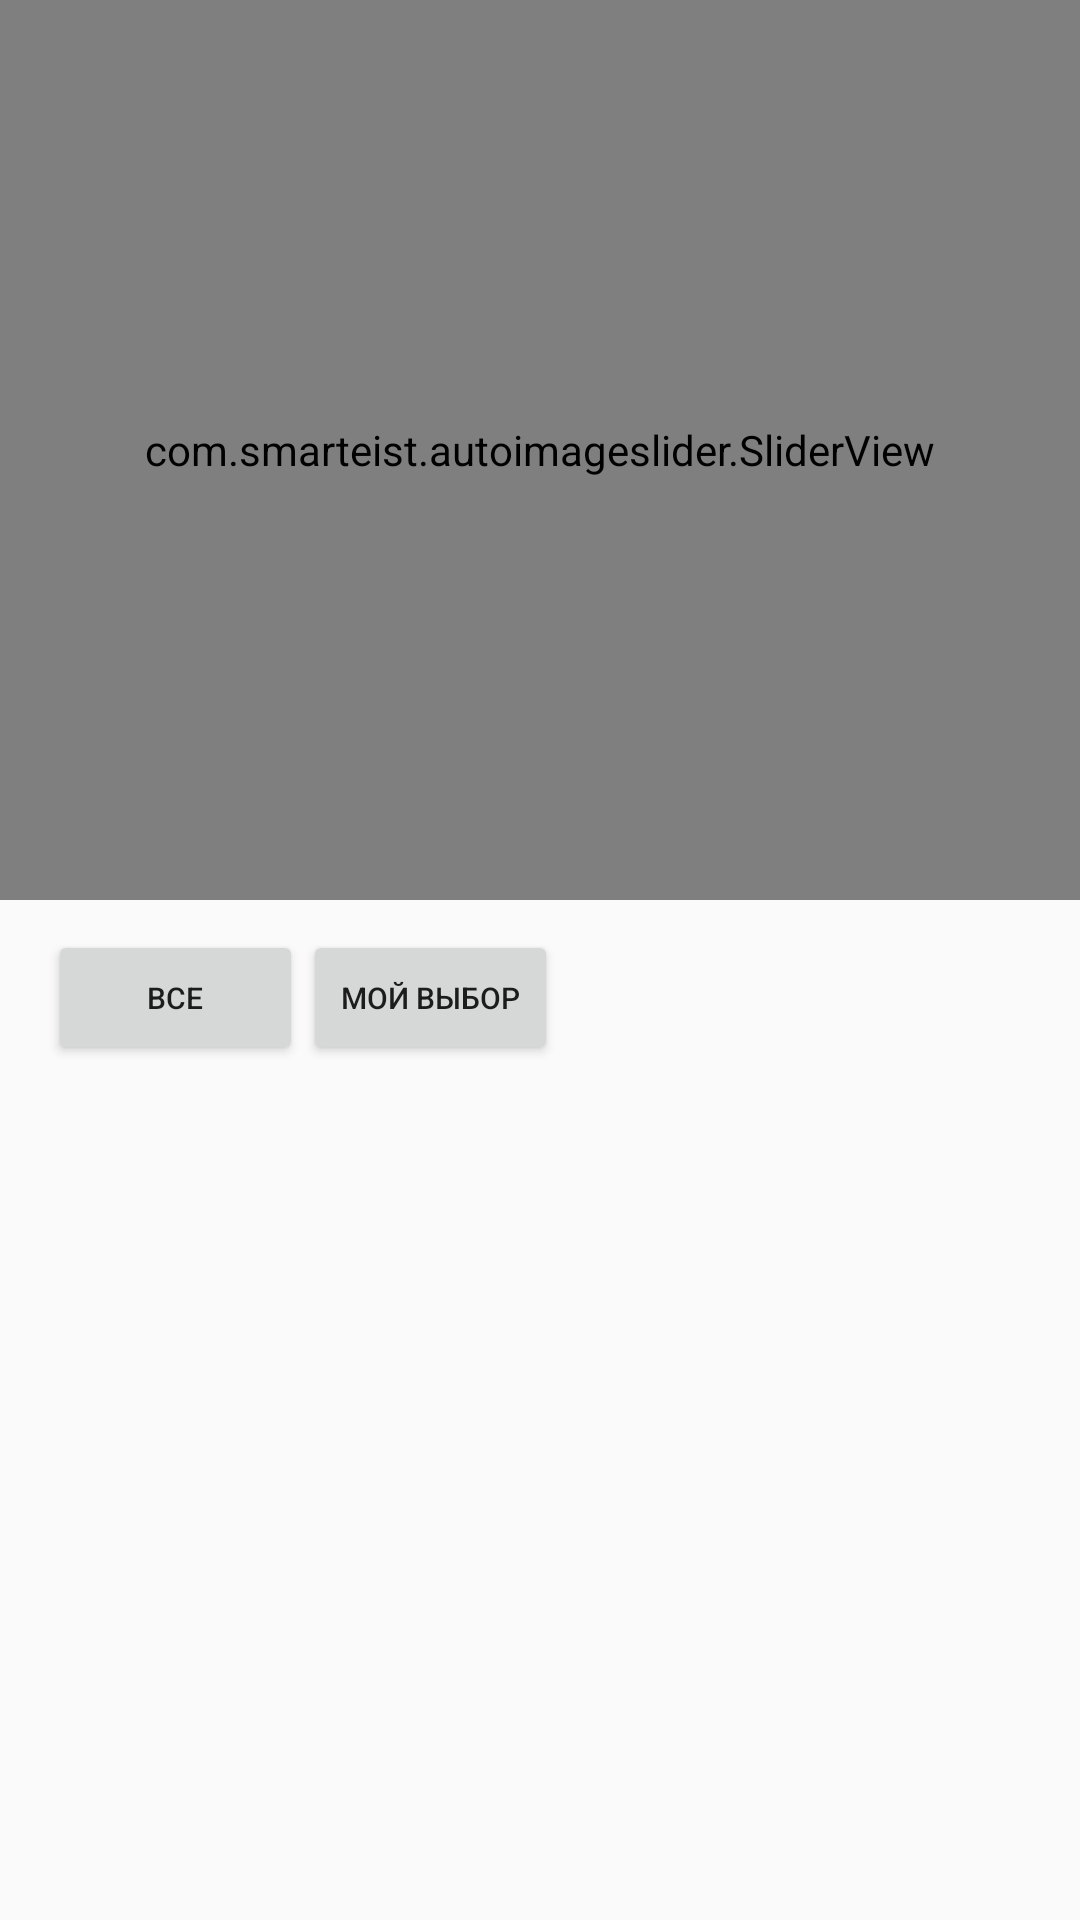

Android layout source for this screen:
<!-- AndroidManifest.xml: application theme Theme.Buginkzproject -->
<!-- res/layout/fragment_home.xml -->
<?xml version="1.0" encoding="utf-8"?>
<RelativeLayout
        xmlns:android="http://schemas.android.com/apk/res/android"
        xmlns:app="http://schemas.android.com/apk/res-auto"
        xmlns:tools="http://schemas.android.com/tools"
        android:layout_width="match_parent"
        android:layout_height="match_parent"
        tools:context=".ui.HomeFragment">

            <com.smarteist.autoimageslider.SliderView
                    android:id="@+id/slider"
                    android:layout_width="match_parent"
                    android:layout_height="300dp"
                    app:sliderAnimationDuration="600"
                    app:sliderAutoCycleDirection="back_and_forth"
                    app:sliderIndicatorAnimationDuration="600"
                    app:sliderIndicatorEnabled="true"
                    app:sliderIndicatorMargin="15dp"
                    app:sliderIndicatorOrientation="horizontal"
                    app:sliderIndicatorPadding="3dp"
                    app:sliderIndicatorRadius="2dp"
                    app:sliderIndicatorSelectedColor="#5A5A5A"
                    app:sliderIndicatorUnselectedColor="#FFF"
                    app:sliderScrollTimeInSec="1">

                <com.google.android.material.appbar.AppBarLayout
                        android:id="@+id/appBarTop"
                        android:layout_width="match_parent"
                        android:layout_height="wrap_content"
                        app:layout_constraintEnd_toEndOf="parent"
                        app:layout_constraintStart_toStartOf="parent"
                        app:layout_constraintTop_toTopOf="parent"
                        android:background="@drawable/bg_toolbar"
                >
                    <androidx.appcompat.widget.Toolbar
                            android:id="@+id/toolbar"
                            android:layout_width="match_parent"
                            android:layout_height="60dp"
                            android:layout_alignParentStart="true"
                            android:layout_alignParentTop="true"
                            android:background="@drawable/bg_toolbar"
                    >

                        <ImageView
                                android:src="@drawable/ic_app_bugin"
                                android:layout_width="35dp"
                                android:layout_height="35dp" android:id="@+id/logo"
                                android:layout_gravity="center"
                        />
                        <ImageView
                                android:src="@drawable/ic_rubrics"
                                android:layout_width="35dp"
                                android:layout_height="35dp" android:id="@+id/categoriesImg"

                        />
                        <ImageView
                                android:src="@drawable/ic_call_phone"
                                android:layout_width="35dp"
                                android:layout_height="35dp" android:id="@+id/callImg"
                                android:layout_gravity="end"

                        />

                    </androidx.appcompat.widget.Toolbar>
                    <androidx.recyclerview.widget.RecyclerView
                            android:id="@+id/recyclerview"
                            android:layout_width="match_parent"
                            android:layout_height="match_parent"
                            android:orientation="horizontal"
                            tools:itemCount="5"
                            tools:listitem="@layout/author_item">

                    </androidx.recyclerview.widget.RecyclerView>


                </com.google.android.material.appbar.AppBarLayout>
            </com.smarteist.autoimageslider.SliderView>

            <androidx.appcompat.widget.Toolbar
                    android:id="@+id/toolBarMiddle"
                    android:layout_width="match_parent"
                    android:layout_height="wrap_content"
                    android:layout_marginTop="310dp"
            >
                <ImageView android:layout_width="30dp"
                           android:layout_height="30dp"
                           android:layout_gravity="end"
                           android:src="@drawable/ic_settings_24"/>
                <Button android:layout_width="85dp"
                        android:layout_height="45dp"
                        android:text="Все"
                        android:textSize="10sp"/>
                <Button android:layout_width="85dp"
                        android:layout_height="45dp"
                        android:text="Мой выбор"
                        android:textSize="10sp"/>
            </androidx.appcompat.widget.Toolbar>
    <androidx.recyclerview.widget.RecyclerView
            android:id="@+id/recyclerViewPosts"
            android:layout_width="match_parent"
            android:layout_height="320dp"
            android:layout_below="@id/toolBarMiddle"
            tools:itemCount="5"
            tools:listitem="@layout/post_item"/>


</RelativeLayout>
<!-- res/layout/author_item.xml (included above) -->
<?xml version="1.0" encoding="utf-8"?>
<LinearLayout xmlns:android="http://schemas.android.com/apk/res/android"
              android:layout_width="wrap_content"
              android:layout_height="wrap_content"
              android:orientation="vertical"
              xmlns:app="http://schemas.android.com/apk/res-auto"
              android:layout_marginStart="10dp">

    <de.hdodenhof.circleimageview.CircleImageView
            android:id="@+id/author_image"
            android:layout_width="65dp"
            android:layout_height="65dp"
            app:civ_border_color="#D3D0D0"
            app:civ_border_width="2dp"
            android:src="@drawable/ic_profile_24"
            android:layout_gravity="center"
            android:layout_marginTop="5dp"
    />
    <de.hdodenhof.circleimageview.CircleImageView
            android:id="@+id/story_image_seen"
            android:layout_width="65dp"
            android:layout_height="65dp"
            app:civ_border_color="#afafaf"
            app:civ_border_width="2dp"
            android:src="@drawable/ic_profile_24"
            android:layout_gravity="center"
            android:layout_marginTop="5dp"
            android:visibility="gone"
    />

    <TextView
            android:id="@+id/author_name"
            android:layout_width="wrap_content"
            android:layout_height="wrap_content"
            android:text="User Name"
            android:textSize="14sp"
            android:layout_gravity="center"
            android:maxLines="1"
            android:textColor="@color/white"
    />


</LinearLayout>
<!-- res/layout/post_item.xml (included above) -->
<?xml version="1.0" encoding="utf-8"?>
<androidx.cardview.widget.CardView xmlns:android="http://schemas.android.com/apk/res/android"
                                   xmlns:app="http://schemas.android.com/apk/res-auto"
                                   android:orientation="vertical"
                                   android:layout_width="match_parent"
                                   android:layout_height="wrap_content"
                                   android:layout_marginTop="12dp"
                                   android:layout_marginLeft="5dp"
                                   android:layout_marginRight="5dp"
                                   app:cardElevation="5dp">

    <LinearLayout
            android:layout_width="match_parent"
            android:layout_height="wrap_content"
            android:orientation="vertical">




        <ImageView
                android:id="@+id/post_image"
                android:layout_width="match_parent"
                android:layout_height="220dp"
                android:layout_margin="5dp"
                android:scaleType="centerCrop"/>
        <LinearLayout
                android:id="@+id/linear_bottom_bar"
                android:layout_width="match_parent"
                android:layout_height="wrap_content"
                android:orientation="horizontal">



            <TextView
                    android:id="@+id/caption"
                    android:layout_width="wrap_content"
                    android:layout_height="wrap_content"
                    android:layout_marginStart="10dp"
                    android:textColor="@android:color/black"
                    android:textSize="18sp"
                    android:textStyle="bold"/>

        </LinearLayout>
        <RelativeLayout
                android:id="@+id/statistics_bar"
                android:layout_width="match_parent"
                android:layout_height="wrap_content"
                android:layout_marginStart="5dp"
                android:layout_marginTop="5dp">

            <TextView
                    android:id="@+id/postedTime"
                    android:layout_width="60dp"
                    android:layout_height="38dp"
                    android:text="16:32 |"
                    android:textSize="14sp"
                    android:gravity="center"/>
            <ImageView
                    android:id="@+id/commentsIcon"
                    android:layout_width="20dp"
                    android:layout_height="20dp"
                    android:layout_marginTop="10dp"
                    android:src="@drawable/ic_comment"
                    android:layout_toEndOf="@+id/postedTime"/>
            <TextView
                    android:id="@+id/commentsCount"
                    android:layout_width="50dp"
                    android:layout_height="38dp"
                    android:layout_toEndOf="@+id/commentsIcon"
                    android:text="567"
                    android:textSize="14sp"
                    android:gravity="center"/>


            <ImageView
                    android:id="@+id/viewsIcon"
                    android:layout_width="28dp"
                    android:layout_height="31dp"
                    android:layout_marginStart="6dp"
                    android:layout_marginTop="5dp"
                    android:layout_toEndOf="@+id/commentsCount"
                    android:src="@drawable/ic_view"/>
            <TextView
                    android:id="@+id/viewsCount"
                    android:layout_width="50dp"
                    android:layout_height="38dp"
                    android:layout_toEndOf="@+id/viewsIcon"
                    android:text="567"
                    android:textSize="14sp"
                    android:gravity="center"/>

            <ImageView
                    android:id="@+id/buginIcon"
                    android:layout_width="22dp"
                    android:layout_height="22dp"
                    android:layout_marginTop="8dp"
                    android:layout_toEndOf="@+id/viewsCount"
                    android:src="@drawable/ic_buginkz"/>
            <TextView
                    android:id="@+id/buginCount"
                    android:layout_width="50dp"
                    android:layout_height="38dp"
                    android:layout_toEndOf="@+id/buginIcon"
                    android:text="567"
                    android:textSize="14sp"
                    android:gravity="center"
                    android:textColor="@color/blue"/>

        </RelativeLayout>







    </LinearLayout>

</androidx.cardview.widget.CardView>
<!-- resources referenced by this layout -->
<resources>
  <color name="blue">#3F51B5</color>
  <color name="white">#FFFFFFFF</color>
  <!-- drawable ic_app_bugin: vector/xml drawable (drawable, 2183 chars, omitted) -->
  <!-- drawable ic_buginkz: png bitmap (drawable, 2749 bytes) -->
  <!-- drawable ic_call_phone (drawable) -->
  <vector xmlns:android="http://schemas.android.com/apk/res/android"
      android:width="26dp"
      android:height="24dp"
      android:viewportWidth="26"
      android:viewportHeight="24">
    <path
        android:strokeWidth="1"
        android:pathData="M11.4004,23L13,21.3708M13,21.3708L11.4004,19.7416M13,21.3708C6.3724,21.3708 1,19.2429 1,16.6176C1,15.8353 1.4896,15.102 2.3332,14.4518M23.6668,14.4518C24.5104,15.102 25,15.8353 25,16.6176C25,18.6171 21.88,20.3246 17.4664,21.0273M10.12,1V3.64C10.12,4.1252 10.4428,4.52 10.84,4.52H15.16C15.5572,4.52 15.88,4.1252 15.88,3.64V1M5.8,15.6667V3.9333C5.8,2.3127 7.0888,1 8.68,1H17.32C18.9112,1 20.2,2.3127 20.2,3.9333V15.6667"
        android:strokeLineJoin="round"
        android:fillColor="#00000000"
        android:strokeColor="#ffffff"
        android:strokeLineCap="round"/>
  </vector>
  <!-- drawable ic_comment: png bitmap (drawable, 955 bytes) -->
  <!-- drawable ic_rubrics (drawable) -->
  <vector xmlns:android="http://schemas.android.com/apk/res/android"
      android:width="26dp"
      android:height="26dp"
      android:viewportWidth="26"
      android:viewportHeight="26">
    <path
        android:strokeWidth="1"
        android:pathData="M23.6667,17.7333H17M17,22.9333H23.6667M7.6667,10.3333H3.6667C2.1933,10.3333 1,9.14 1,7.6667V3.6667C1,2.1933 2.1933,1 3.6667,1H7.6667C9.14,1 10.3333,2.1933 10.3333,3.6667V7.6667C10.3333,9.14 9.14,10.3333 7.6667,10.3333ZM22.3333,10.3333H18.3333C16.86,10.3333 15.6667,9.14 15.6667,7.6667V3.6667C15.6667,2.1933 16.86,1 18.3333,1H22.3333C23.8067,1 25,2.1933 25,3.6667V7.6667C25,9.14 23.8067,10.3333 22.3333,10.3333ZM7.6667,25H3.6667C2.1933,25 1,23.8067 1,22.3333V18.3333C1,16.86 2.1933,15.6667 3.6667,15.6667H7.6667C9.14,15.6667 10.3333,16.86 10.3333,18.3333V22.3333C10.3333,23.8067 9.14,25 7.6667,25Z"
        android:strokeLineJoin="round"
        android:fillColor="#00000000"
        android:strokeColor="#ffffff"
        android:strokeLineCap="round"/>
  </vector>
  <!-- drawable ic_view: png bitmap (drawable, 4717 bytes) -->
  <style name="Theme.Buginkzproject" parent="Theme.AppCompat.Light.NoActionBar">
          
          <item name="colorPrimary">@color/purple_500</item>
          <item name="colorPrimaryDark">@color/purple_700</item>
          <item name="colorAccent">@color/teal_200</item>
          <item name="windowActionBar">false</item>
          <item name="windowNoTitle">true</item>
          <item name="android:actionBarSize">0dp</item>
          
      </style>
  <color name="purple_500">#FF6200EE</color>
  <color name="purple_700">#FF3700B3</color>
  <color name="teal_200">#FF03DAC5</color>
</resources>
